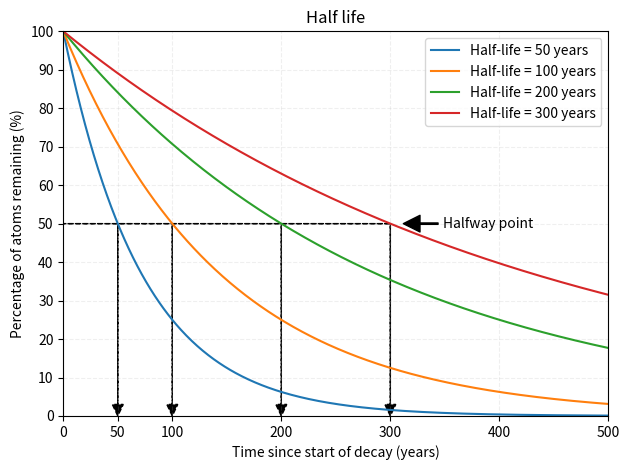

The script that saved this image:
"""A remake of my half-life plot b/c I can't find the source"""
import math

import matplotlib.pyplot as plt
from matplotlib.ticker import (MultipleLocator, AutoMinorLocator)
import numpy as np


years = np.arange(500)
half_lifes = [50,100,200,300]

N0=100.0

fig, ax = plt.subplots()
for hf in half_lifes:
    vals = N0*np.exp(-math.log(2)/hf*years)
    ax.plot(years, vals, label=f"Half-life = {hf} years")

    ax.arrow(
        hf, 50, 0, -50,
        head_width=10.0,
        head_length=3.0,
        fc="k",
        length_includes_head=True,
        ls="--"
    )

ax.arrow(0,50,300,0, ls="--")

ax.set_xlabel("Time since start of decay (years)")
ax.set_ylabel("Percentage of atoms remaining (%)")

ax.set_xlim(xmin=0,xmax=500)
ax.set_ylim(ymin=0,ymax=100)

ax.yaxis.set_major_locator(MultipleLocator(10))
ax.set_xticks([0,50,100,200,300,400,500])

ax.annotate('Halfway point',
            xy=(310, 50), xycoords='data',
            xytext=(30, 0), textcoords='offset points',
            arrowprops=dict(width=1.0, facecolor='black', shrink=0.05),
            horizontalalignment='left', verticalalignment='center')

ax.legend()
ax.grid(ls='--', alpha=0.2)
#ax.text(0.1, 0.8, 'CC-BY-NC whatisnuclear.com', 
#        fontsize=8, color='gray', alpha=0.3,
#        ha='center', va='center', rotation=0)
plt.title("Half life")
plt.tight_layout()
fig.savefig("half-life.svg")
    
    

